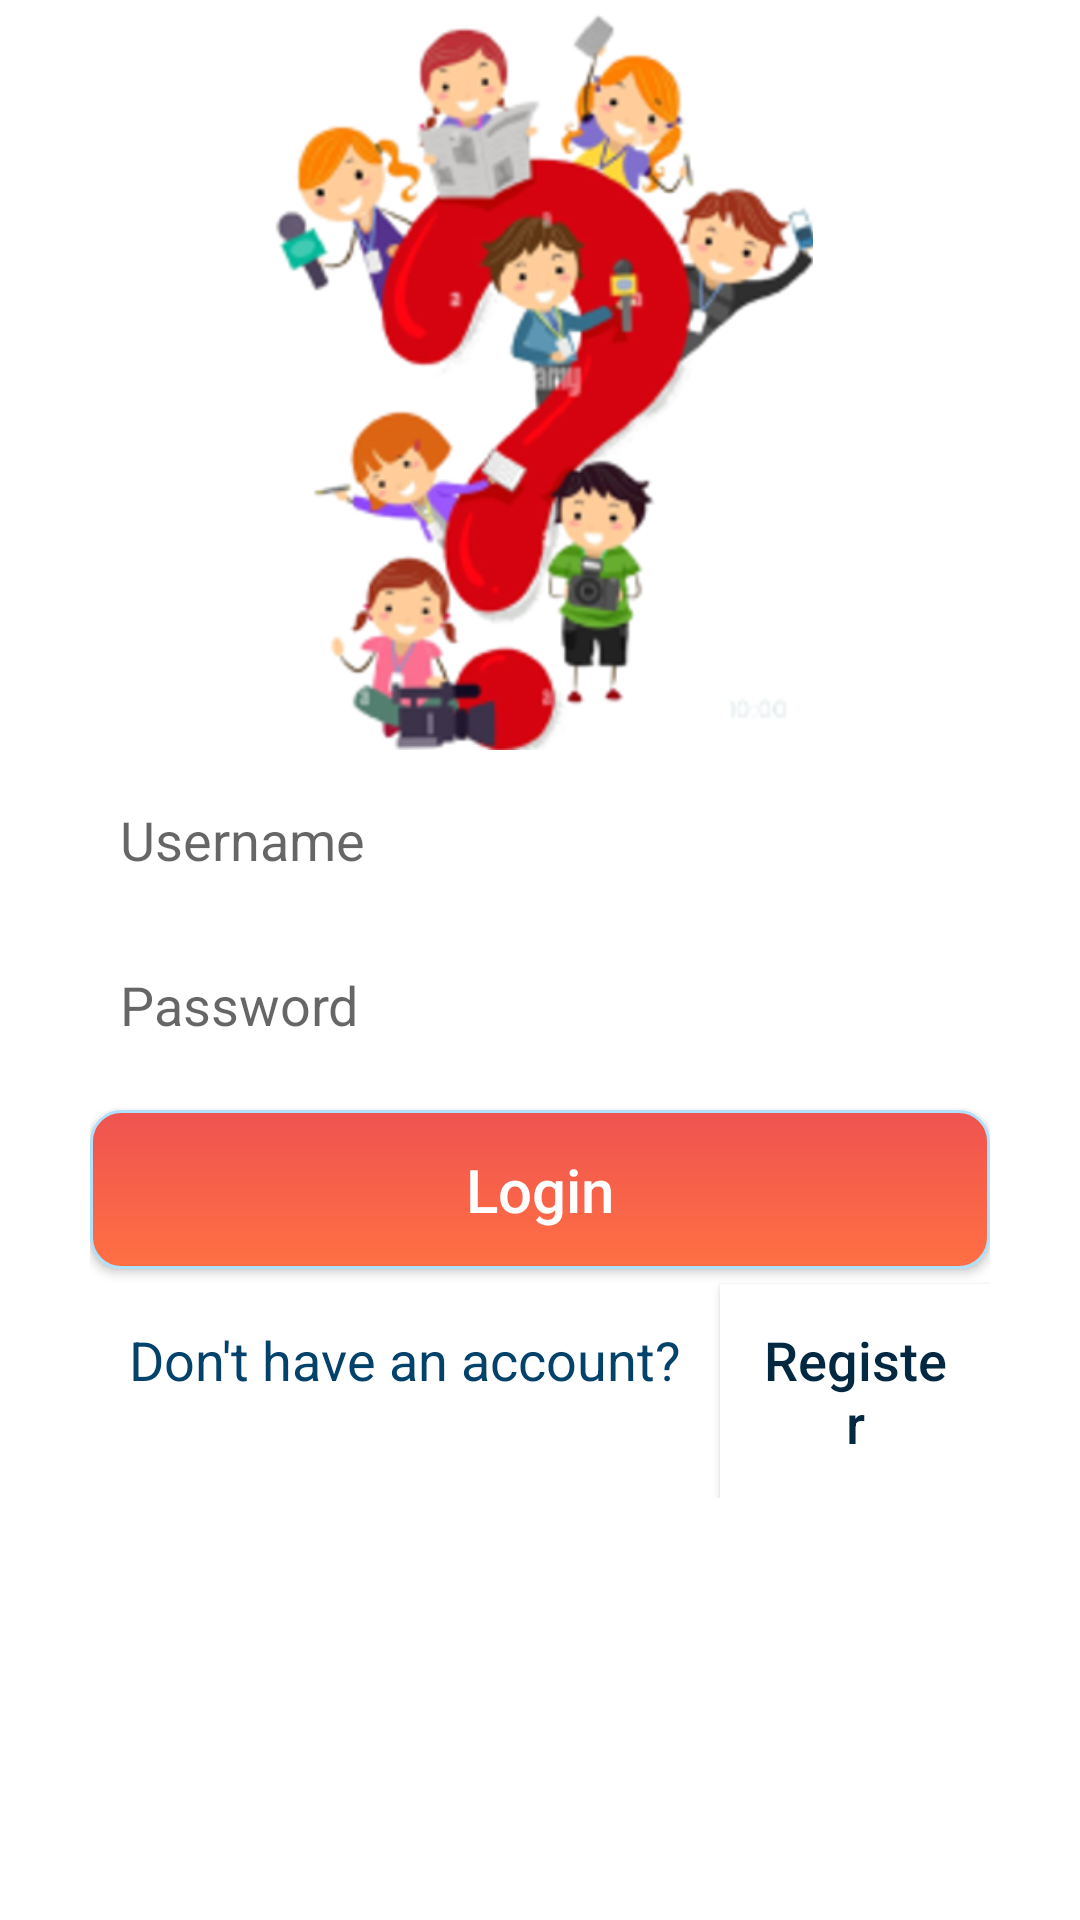

Layout XML and referenced resources for this Android screen:
<!-- AndroidManifest.xml: application theme Theme.RecognizingObjects -->
<!-- res/layout/activity_main.xml -->
<?xml version="1.0" encoding="utf-8"?>
<LinearLayout xmlns:android="http://schemas.android.com/apk/res/android"
    xmlns:app="http://schemas.android.com/apk/res-auto"
    xmlns:tools="http://schemas.android.com/tools"
    android:layout_width="match_parent"
    android:layout_height="match_parent"
    tools:context=".MainActivity"
    android:orientation="vertical"
    android:paddingHorizontal="30dp"
    android:background="@color/white"
    >
    <ScrollView
        android:layout_width="match_parent"
        android:layout_height="match_parent"
        >
        <LinearLayout
            android:layout_width="match_parent"
            android:layout_height="wrap_content"
            android:orientation="vertical">

            <ImageView
                android:layout_width="match_parent"
                android:layout_height="250dp"
                android:src="@drawable/logo"/>

            <EditText
                android:id="@+id/log_user"
                android:layout_width="match_parent"
                android:layout_height="50dp"
                android:hint="@string/username"
                android:padding="10dp"
                android:textSize="18sp"
                android:background="@drawable/empty_line"
                android:layout_marginVertical="5dp"
                />

            <EditText
                android:id="@+id/log_pass"
                android:layout_width="match_parent"
                android:layout_height="50dp"
                android:hint="@string/password"
                android:padding="10dp"
                android:textSize="18sp"
                android:inputType="textPassword"
                android:background="@drawable/empty_line"
                android:layout_marginBottom="10dp"
                />
            <Button
                android:onClick="logClick"
                android:id="@+id/log_log"
                android:layout_width="match_parent"
                android:layout_height="wrap_content"
                android:text="@string/login"
                android:textAllCaps="false"
                android:textColor="#fff"
                android:textSize="20dp"
                android:padding="13dp"
                android:background="@drawable/box_8"/>
<LinearLayout
    android:layout_width="match_parent"
    android:layout_height="wrap_content"
    android:background="@color/white"
    android:orientation="horizontal">
    <TextView
        android:layout_marginTop="5dp"
        android:layout_width="wrap_content"
        android:layout_height="wrap_content"
        android:text="Don't have an account?"
        android:textAllCaps="false"
        android:textColor="#03426B"
        android:textSize="18sp"
        android:padding="13dp"
        android:background="#fff"/>

    <Button
        android:onClick="logClick"
        android:id="@+id/log_reg"
        android:layout_marginTop="5dp"
        android:layout_width="wrap_content"
        android:layout_height="wrap_content"
        android:text="Register"
        android:textAllCaps="false"
        android:textColor="#022842"
        android:textSize="18sp"
        android:padding="13dp"
        android:background="#fff"/>
</LinearLayout>

        </LinearLayout>
    </ScrollView>

</LinearLayout>
<!-- resources referenced by this layout -->
<resources>
  <!-- drawable box_8 (drawable) -->
  <?xml version="1.0" encoding="utf-8"?>
  <shape xmlns:android="http://schemas.android.com/apk/res/android">
      <gradient
          android:startColor="#FF7043"
          android:endColor="#EF5350"
          android:angle="90" />
  
  
      <stroke
          android:color="#B1E0FA"
          android:width="1dp">
      </stroke>
   <corners
  android:radius="10dp"
       />
  </shape>
  <!-- drawable logo: png bitmap (drawable, 139140 bytes) -->
  <string name="login">Login</string>
  <string name="password">Password</string>
  <string name="username">Username</string>
  <style name="Theme.RecognizingObjects" parent="Theme.AppCompat.DayNight.NoActionBar">
          
          <item name="colorPrimary">@color/purple_500</item>
          <item name="colorPrimaryVariant">@color/purple_700</item>
          <item name="colorOnPrimary">@color/white</item>
          
          <item name="colorSecondary">@color/teal_200</item>
          <item name="colorSecondaryVariant">@color/teal_700</item>
          <item name="colorOnSecondary">@color/black</item>
          
          <item name="android:statusBarColor">?attr/colorPrimaryVariant</item>
          
      </style>
  <!-- not gathered from this repository: default colours our renderer supplied (Android Studio template values) -->
  <color name="purple_500">#FF6200EE</color>
  <color name="purple_700">#FF3700B3</color>
  <color name="teal_200">#FF03DAC5</color>
  <color name="teal_700">#FF018786</color>
  <color name="black">#FF000000</color>
  <color name="white">#FFFFFFFF</color>
</resources>
